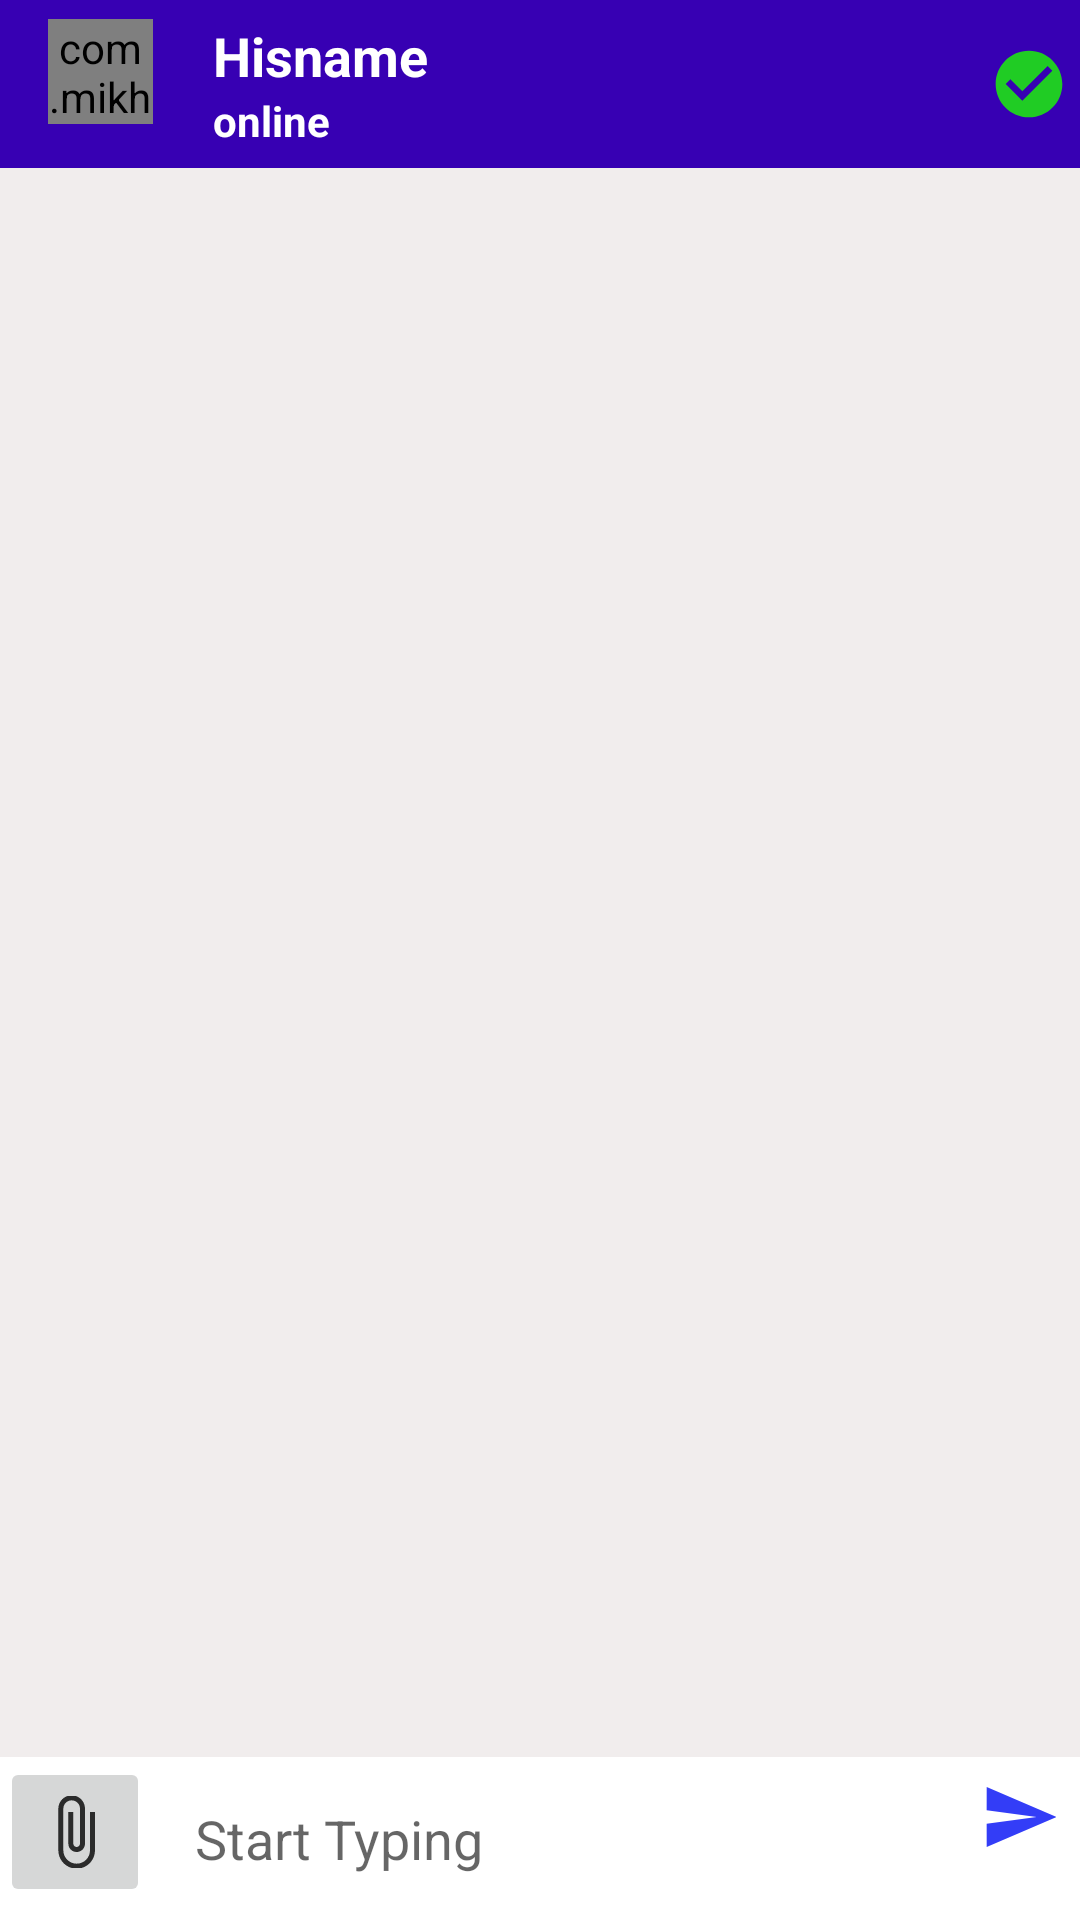

Here is an Android app screen rendered from its layout file. Give the layout XML and the strings, colors and styles it references.
<!-- AndroidManifest.xml: activity theme AppThemeNo -->
<!-- res/layout/activity_chat.xml -->
<?xml version="1.0" encoding="utf-8"?>
<RelativeLayout xmlns:android="http://schemas.android.com/apk/res/android"
    xmlns:app="http://schemas.android.com/apk/res-auto"
    xmlns:tools="http://schemas.android.com/tools"
    android:layout_width="match_parent"
    android:layout_height="match_parent"
    android:background="#F1EDED"
    tools:context=".ChatActivity">
    


    <com.google.android.material.appbar.MaterialToolbar
        android:id="@+id/toolbar"
        android:layout_width="match_parent"
        android:layout_height="?android:attr/actionBarSize"
        android:background="@color/design_default_color_primary_dark"
        android:theme="@style/ThemeOverlay.AppCompat.Dark.ActionBar">

        <LinearLayout
            android:layout_width="match_parent"
            android:layout_height="wrap_content"
            android:orientation="horizontal">

        <com.mikhaellopez.circularimageview.CircularImageView
            android:id="@+id/profileAvatar"
            android:layout_width="35dp"
            android:layout_height="35dp"
            android:background="@color/design_default_color_primary_dark"
            android:scaleType="centerCrop"
            android:src="@drawable/ic_avatar_default" />
        

        
        <LinearLayout
            android:layout_weight="1"
            android:layout_width="match_parent"
            android:layout_height="wrap_content"
            android:layout_marginStart="20dp"
            android:layout_marginLeft="20dp"
            android:gravity="center"
            android:orientation="vertical">

            <TextView
                android:id="@+id/txtHisName"
                android:layout_width="match_parent"
                android:layout_height="wrap_content"
                android:text="Hisname"
                android:textColor="@color/white"
                android:textSize="18sp"
                android:textStyle="bold" />

            <TextView
                android:id="@+id/userStatus"
                android:layout_width="match_parent"
                android:layout_height="wrap_content"
                android:text="online"
                android:textColor="@color/white"
                android:textStyle="bold" />
        </LinearLayout>
            <ImageView
                android:id="@+id/blockTv"
                android:layout_width="wrap_content"
                android:layout_height="wrap_content"
                android:src="@drawable/ic_unblock_green"
                android:layout_gravity="center_vertical"
                android:layout_marginEnd="5dp"/>

        </LinearLayout>

    </com.google.android.material.appbar.MaterialToolbar>

    <androidx.recyclerview.widget.RecyclerView
        android:layout_width="match_parent"
        android:layout_height="match_parent"
        android:layout_marginBottom="60dp"
        android:id="@+id/chatRecyclerView"
        android:layout_below="@id/toolbar"/>


    <LinearLayout
        android:layout_width="match_parent"
        android:layout_height="wrap_content"
        android:layout_alignParentBottom="true"
        android:id="@+id/chatLayout"
        android:background="@color/white"
        android:orientation="horizontal">


        <ImageButton
            android:layout_width="50dp"
            android:layout_height="50dp"
            android:id="@+id/attachbtn"
            android:src="@drawable/ic_attach_black"/>


        <EditText
            android:layout_width="match_parent"
            android:layout_height="wrap_content"
            android:id="@+id/message"
            android:layout_weight="1"
            android:inputType="textCapSentences|textMultiLine"
            android:background="@null"
            android:hint="Start Typing"
            android:padding="15dp"/>
        <ImageButton
            android:layout_width="40dp"
            android:layout_height="40dp"
            android:id="@+id/sendBtn"
            android:background="@null"
            android:src="@drawable/ic_send_blue"/>

    </LinearLayout>
</RelativeLayout>
<!-- resources referenced by this layout -->
<resources>
  <color name="white">#FFFFFFFF</color>
  <!-- drawable ic_attach_black (drawable-anydpi) -->
  <vector xmlns:android="http://schemas.android.com/apk/res/android"
      android:width="24dp"
      android:height="24dp"
      android:viewportWidth="24"
      android:viewportHeight="24"
      android:tint="#000000"
      android:alpha="0.8">
    <group android:scaleX="1.1111112"
        android:scaleY="1.1111112"
        android:translateX="-1.3333334"
        android:translateY="-1.3333334">
      <path
          android:fillColor="@android:color/white"
          android:pathData="M16.5,6v11.5c0,2.21 -1.79,4 -4,4s-4,-1.79 -4,-4V5c0,-1.38 1.12,-2.5 2.5,-2.5s2.5,1.12 2.5,2.5v10.5c0,0.55 -0.45,1 -1,1s-1,-0.45 -1,-1V6H10v9.5c0,1.38 1.12,2.5 2.5,2.5s2.5,-1.12 2.5,-2.5V5c0,-2.21 -1.79,-4 -4,-4S7,2.79 7,5v12.5c0,3.04 2.46,5.5 5.5,5.5s5.5,-2.46 5.5,-5.5V6h-1.5z"/>
    </group>
  </vector>
  <!-- drawable ic_avatar_default (drawable-anydpi) -->
  <vector xmlns:android="http://schemas.android.com/apk/res/android"
      android:width="24dp"
      android:height="24dp"
      android:viewportWidth="24"
      android:viewportHeight="24"
      android:tint="#7400F5"
      android:alpha="0.8">
    <group android:scaleX="1.1111112"
        android:scaleY="1.1111112"
        android:translateX="-1.3333334"
        android:translateY="-1.3333334">
      <path
          android:fillColor="@android:color/white"
          android:pathData="M9,11.75c-0.69,0 -1.25,0.56 -1.25,1.25s0.56,1.25 1.25,1.25 1.25,-0.56 1.25,-1.25 -0.56,-1.25 -1.25,-1.25zM15,11.75c-0.69,0 -1.25,0.56 -1.25,1.25s0.56,1.25 1.25,1.25 1.25,-0.56 1.25,-1.25 -0.56,-1.25 -1.25,-1.25zM12,2C6.48,2 2,6.48 2,12s4.48,10 10,10 10,-4.48 10,-10S17.52,2 12,2zM12,20c-4.41,0 -8,-3.59 -8,-8 0,-0.29 0.02,-0.58 0.05,-0.86 2.36,-1.05 4.23,-2.98 5.21,-5.37C11.07,8.33 14.05,10 17.42,10c0.78,0 1.53,-0.09 2.25,-0.26 0.21,0.71 0.33,1.47 0.33,2.26 0,4.41 -3.59,8 -8,8z"/>
    </group>
  </vector>
  <!-- drawable ic_send_blue (drawable-anydpi) -->
  <vector xmlns:android="http://schemas.android.com/apk/res/android"
      android:width="24dp"
      android:height="24dp"
      android:viewportWidth="24"
      android:viewportHeight="24"
      android:tint="#000CF5"
      android:alpha="0.8"
      android:autoMirrored="true">
    <group android:scaleX="1.1111112"
        android:scaleY="1.1111112"
        android:translateX="-1.3333334"
        android:translateY="-1.3333334">
      <path
          android:fillColor="@android:color/white"
          android:pathData="M2.01,21L23,12 2.01,3 2,10l15,2 -15,2z"/>
    </group>
  </vector>
  <!-- drawable ic_unblock_green (drawable-anydpi) -->
  <vector xmlns:android="http://schemas.android.com/apk/res/android"
      android:width="24dp"
      android:height="24dp"
      android:viewportWidth="24"
      android:viewportHeight="24"
      android:tint="#1AFF00"
      android:alpha="0.8">
    <group android:scaleX="1.1111112"
        android:scaleY="1.1111112"
        android:translateX="-1.3333334"
        android:translateY="-1.3333334">
      <path
          android:fillColor="@android:color/white"
          android:pathData="M12,2C6.48,2 2,6.48 2,12s4.48,10 10,10 10,-4.48 10,-10S17.52,2 12,2zM10,17l-5,-5 1.41,-1.41L10,14.17l7.59,-7.59L19,8l-9,9z"/>
    </group>
  </vector>
  <style name="AppThemeNo" parent="Theme.MaterialComponents.Light.NoActionBar">
      
      <item name="colorPrimary">@color/purple_200</item>
      <item name="colorPrimaryDark">#7600A1</item>
      <item name="colorAccent">#B042FF</item>
      </style>
  <color name="purple_200">#FFBB86FC</color>
</resources>
